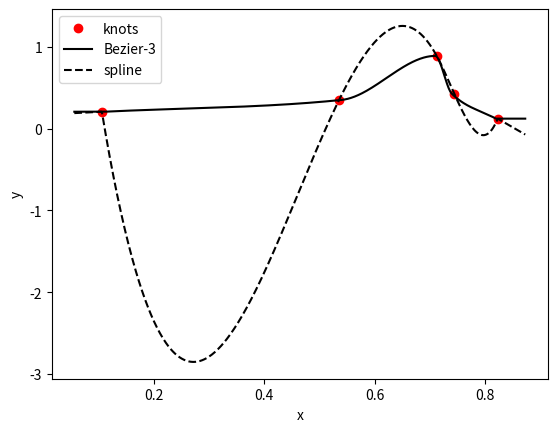

The matplotlib source for this figure:
import numpy as np
import matplotlib.pyplot as plt
import copy
import sys
from scipy.ndimage import gaussian_filter
from scipy.interpolate import splrep, splev

def get_func3(a,b,c,d):
    return lambda t: (1-t)*(1-t)*(1-t)*a + 3*(1-t)*(1-t)*t*b + 3*(1-t)*t*t*c + t*t*t*d

def get_func2(a,b,c):
    return lambda t: (1-t)*(1-t)*a + t*t*c + 2*t*(1-t)*b

def bezier_spline(x, y, xintp, K0=None, Kn=None, degree=3, extrapolate=False):
    """

    Bezier spline interpolation based on paper by de la Cruz Rodirguez &
    Piskunov (2013).

    Parameters:
    ---------------
    x : ndarray
        x-axis values of data points.
    y : ndarray
        y-axis values of data points.
    xintp : ndarray
        x values for which to calculate spline interpolation.
    K0 : float, optional
        derivative of spline at first point. Default 0.
    Kn : float, optional
        derivative of spline at last point. Default 0.
    degree : int, optional
        spline degree (k=2 quadratic or k=3 cubic). Default 3 (cubic interpolation).

    Return:
    ---------------
    yintp : ndarray
        interpolated values at 'xintp' positions.
    """
    n = len(x)
    x = np.round(x, 2)

    # in single node case, we return constant value
    if n==1:
        return np.ones(len(xintp), dtype=np.float64) * y

    curves = [0]*(n-1)

    y_prim = [0]*n
    # derivative in first knot
    y_prim[0] = (y[1] - y[0])/(x[1] - x[0])
    if K0 is not None:
        y_prim[0] = K0
    # derivative in last knot
    y_prim[-1] = (y[-1] - y[-2])/(x[-1] - x[-2])
    if Kn is not None:
        y_prim[-1] = Kn
    
    # derivative in inner knots
    for i in range(1,n-1):
        dx_0 = x[i+1] - x[i]
        dx_1 = x[i] - x[i-1]
        alpha = (1 + dx_0 / (dx_0 + dx_1))/3
        d_0 = (y[i+1] - y[i]) / dx_0
        d_1 = (y[i] - y[i-1]) / dx_1
        if d_0*d_1>0:
            eta = alpha*d_0 + (1-alpha)*d_1
            y_prim[i] = d_0*d_1 / eta

    # construct curves for each segment
    for i in range(n-1):
        dx_0 = x[i+1] - x[i]
        if degree==2:
            c0 = y[i] + dx_0/2 * y_prim[i]
            c1 = y[i+1] - dx_0/2 * y_prim[i+1]
            c = (c0 + c1)/2
            curves[i] = get_func2(y[i],c,y[i+1])
        if degree==3:
            e = y[i] + dx_0/3 * y_prim[i]
            f = y[i+1] - dx_0/3 * y_prim[i+1]
            curves[i] = get_func3(y[i], e, f, y[i+1])

    # evalueate spline at given points
    yintp = np.zeros(len(xintp), dtype=np.float64)
    for j in range(len(xintp)):
        for k in range(n-1):
            if (xintp[j]>=x[k]) and (xintp[j]<=x[k+1]):
                u = (xintp[j] - x[k] ) / (x[k+1] - x[k])
                yintp[j] = curves[k](u)
        # if xintp[j]<x[0]:
        #     yintp[j] = y[0] + y_prim[0]*(xintp[j] - x[0])
        # if xintp[j]>=x[-1]:
        #     yintp[j] = y[-1] + y_prim[-1]*(xintp[j] - x[-1])
    
    if extrapolate:
        yintp[xintp<x[0]] = y_prim[0]*(xintp[xintp<x[0]] - x[0]) + y[0]
        yintp[xintp>x[-1]] = y_prim[-1]*(xintp[xintp>x[-1]] - x[-1]) + y[-1]
    else:
        # constant extrapolation to to top/bottom of atmosphere
        yintp[xintp<x[0]] = y[0]
        yintp[xintp>x[-1]] = y[-1]

    return yintp

def spline_interpolation(xknot, yknot, x, K0=0, Kn=0, degree=3):
    tck = splrep(xknot, yknot, k=degree)
    y = splev(x, tck, der=0, ext=0)
    
    k0 = splev(x[0], tck, der=1, ext=0)
    k0p = (yknot[1] - yknot[0])/(xknot[1] - xknot[0])
    print(k0, k0p)
    n = yknot[0] - k0p*xknot[0]
    y[x<xknot[0]] = k0p*x[x<xknot[0]] + n
    
    kn = splev(x[-1], tck, der=1)
    knp = (yknot[-2] - yknot[-1])/(xknot[-2] - xknot[-1])
    print(kn, knp)
    n = yknot[-1] - knp*xknot[-1]
    y[x>xknot[-1]] = knp*x[x>xknot[-1]] + n

    return y

if __name__=="__main__":
    # example from de la Cruz Rodriguez et al. (2019)
    # x = np.array([-3,-2,-1.95, -1, 0.4, 2, 3.2])
    # y = np.array([0.2, 0, 0.6, 0.55, 0.29, 0.21, 0.4])
    x = np.random.random(5)
    x.sort()
    y = np.random.random(5)
    xintp = np.linspace(x[0]-0.05,x[-1]+0.05, num=601)

    yintp = bezier_spline(x, y, xintp, degree=3)

    plt.plot(x, y, "ro", label="knots")
    plt.plot(xintp, yintp,"k-", label="Bezier-3")

    yintp = spline_interpolation(x, y, xintp, degree=3)

    plt.plot(xintp, yintp,"k--", label="spline")

    plt.xlabel("x")
    plt.ylabel("y")

    plt.legend()

    plt.show()